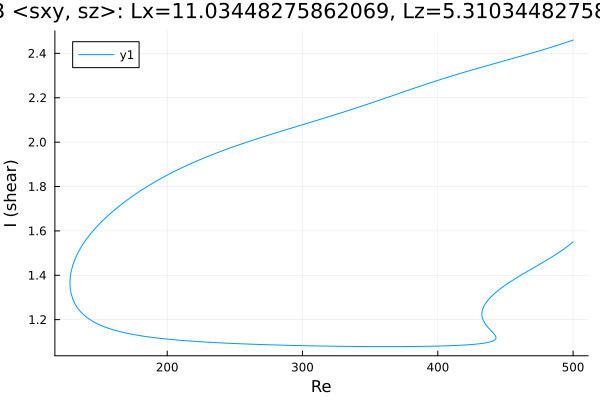

The table this chart was drawn from, first rows:
Re, shear
500.0, 2.46
499.9, 2.46
498.5, 2.457
497.1, 2.454
495.7, 2.451
494.3, 2.448
492.9, 2.445
491.4, 2.442
490, 2.44
488.6, 2.437
487.2, 2.434
485.8, 2.431
484.4, 2.429
483, 2.426
481.5, 2.423
480.1, 2.421
478.7, 2.418
477.3, 2.416
475.9, 2.413
474.5, 2.41
473.1, 2.408
471.6, 2.405
470.2, 2.403
468.8, 2.4
467.4, 2.398
466, 2.395
464.6, 2.393
463.2, 2.391
461.7, 2.388
460.3, 2.386
458.9, 2.383
457.5, 2.381
456.1, 2.378
454.7, 2.376
453.3, 2.374
451.8, 2.371
450.4, 2.369
449, 2.366
447.6, 2.364
446.2, 2.361
444.8, 2.359
443.4, 2.357
441.9, 2.354
440.5, 2.352
439.1, 2.349
437.7, 2.347
436.3, 2.344
434.9, 2.342
433.5, 2.34
432, 2.337
430.6, 2.335
429.2, 2.332
427.8, 2.33
426.4, 2.327
425, 2.325
423.6, 2.322
422.1, 2.32
420.7, 2.317
419.3, 2.315
417.9, 2.312
... 638 more rows
